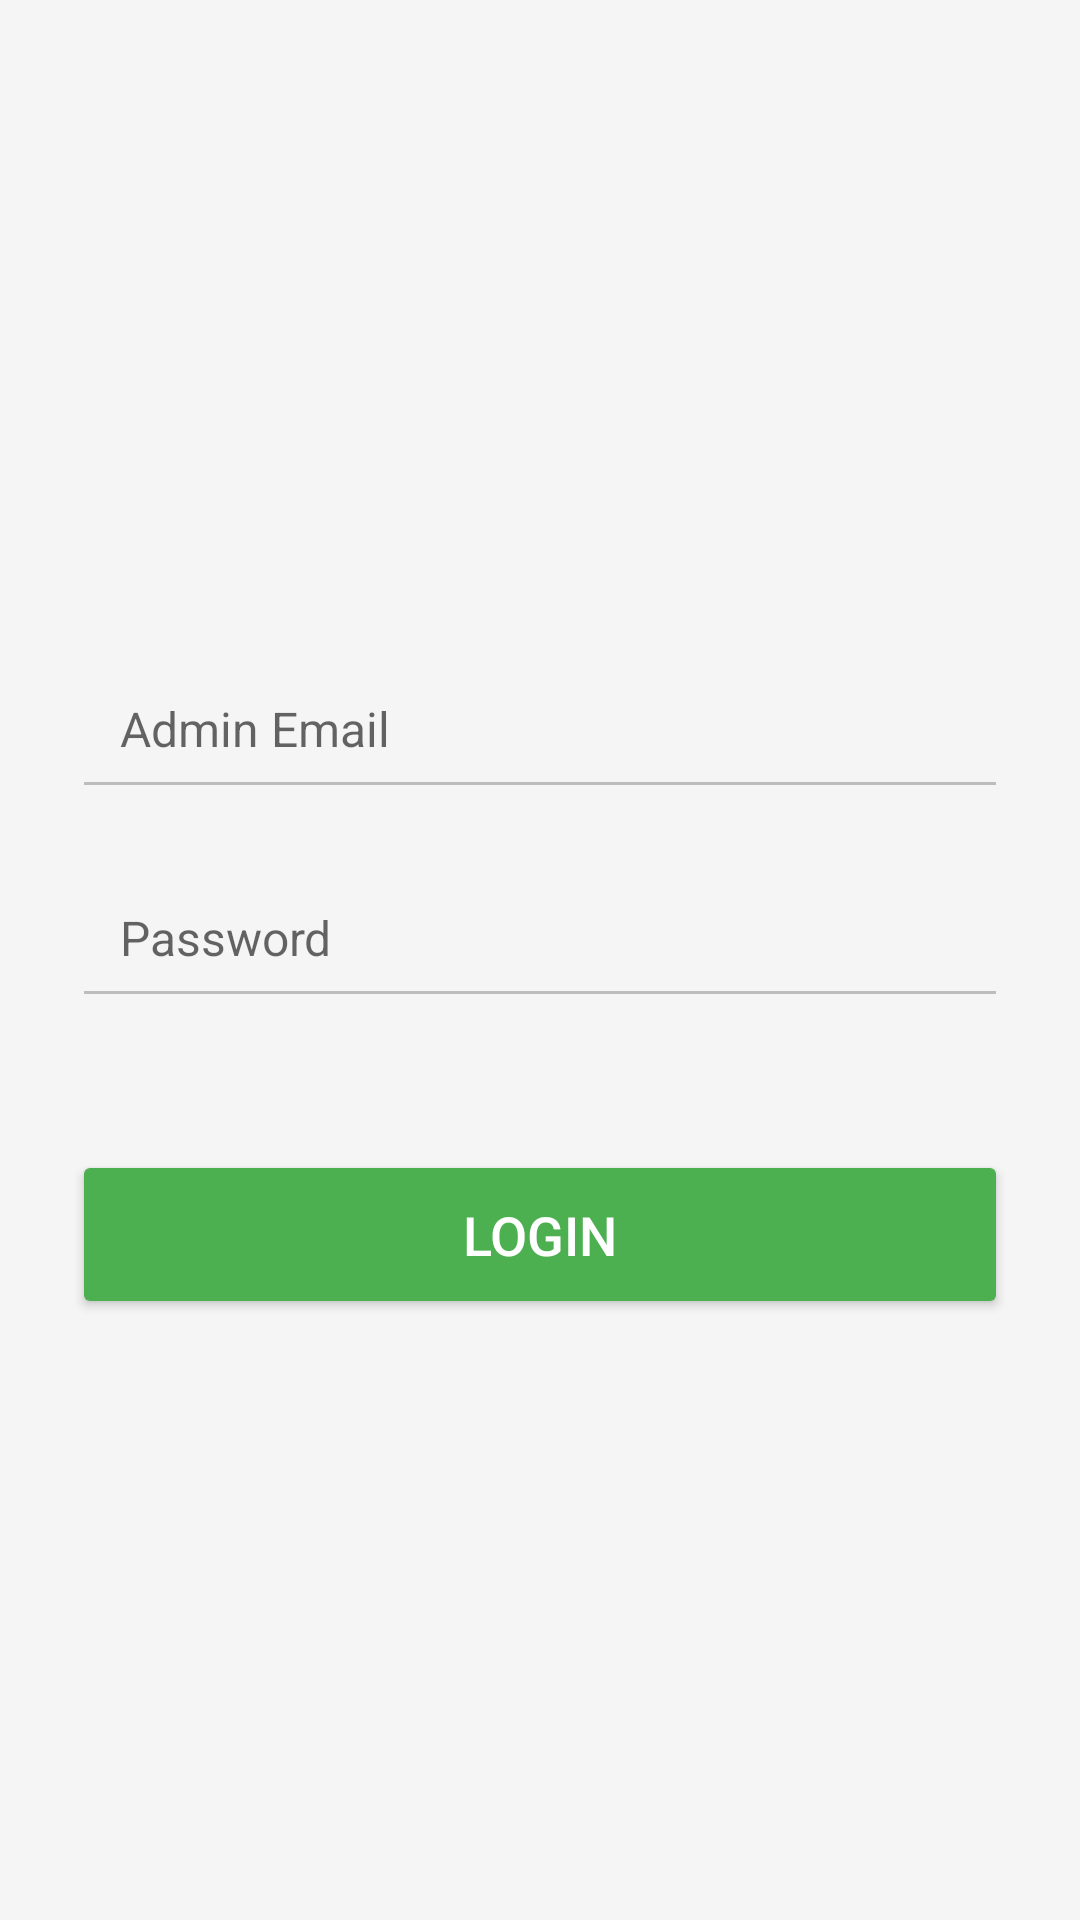

Reconstruct the res/layout file that produces this screen, plus the resources it refers to.
<!-- AndroidManifest.xml: application theme Theme.Attendanceapp -->
<!-- res/layout/activity_admin_login.xml -->
<LinearLayout xmlns:android="http://schemas.android.com/apk/res/android"
    android:layout_width="match_parent"
    android:layout_height="match_parent"
    android:orientation="vertical"
    android:padding="24dp"
    android:background="#F5F5F5"
    android:gravity="center"
    android:weightSum="1">

    
    <EditText
        android:id="@+id/editEmail"
        android:layout_width="match_parent"
        android:layout_height="wrap_content"
        android:hint="Admin Email"

        android:textColor="#333333"
        android:textSize="16sp"
        android:backgroundTint="#BDBDBD"
        android:padding="16dp"
        android:layout_marginBottom="16dp"
        android:inputType="textEmailAddress"
        android:importantForAccessibility="yes"
        android:layout_marginTop="16dp"/>

    
    <EditText
        android:id="@+id/editPassword"
        android:layout_width="match_parent"
        android:layout_height="wrap_content"
        android:hint="Password"

        android:textColor="#333333"
        android:textSize="16sp"
        android:backgroundTint="#BDBDBD"
        android:padding="16dp"
        android:layout_marginBottom="24dp"
        android:inputType="textPassword"
        android:importantForAccessibility="yes"/>

    
    <Button
        android:id="@+id/btnLogin"
        android:layout_width="match_parent"
        android:layout_height="wrap_content"
        android:text="Login"
        android:textColor="#FFFFFF"
        android:textSize="18sp"
        android:backgroundTint="#4CAF50"
        android:padding="16dp"
        android:layout_marginTop="20dp"
        android:importantForAccessibility="yes"/>
</LinearLayout>
<!-- resources referenced by this layout -->
<resources>
  <style name="Theme.Attendanceapp" parent="Theme.AppCompat.Light.DarkActionBar">
          
          <item name="colorPrimary">@color/purple_500</item>
          <item name="colorPrimaryDark">@color/purple_700</item>
          <item name="colorAccent">@color/teal_200</item>
      </style>
  <!-- not gathered from this repository: default colours our renderer supplied (Android Studio template values) -->
  <color name="purple_500">#FF6200EE</color>
  <color name="purple_700">#FF3700B3</color>
  <color name="teal_200">#FF03DAC5</color>
</resources>
